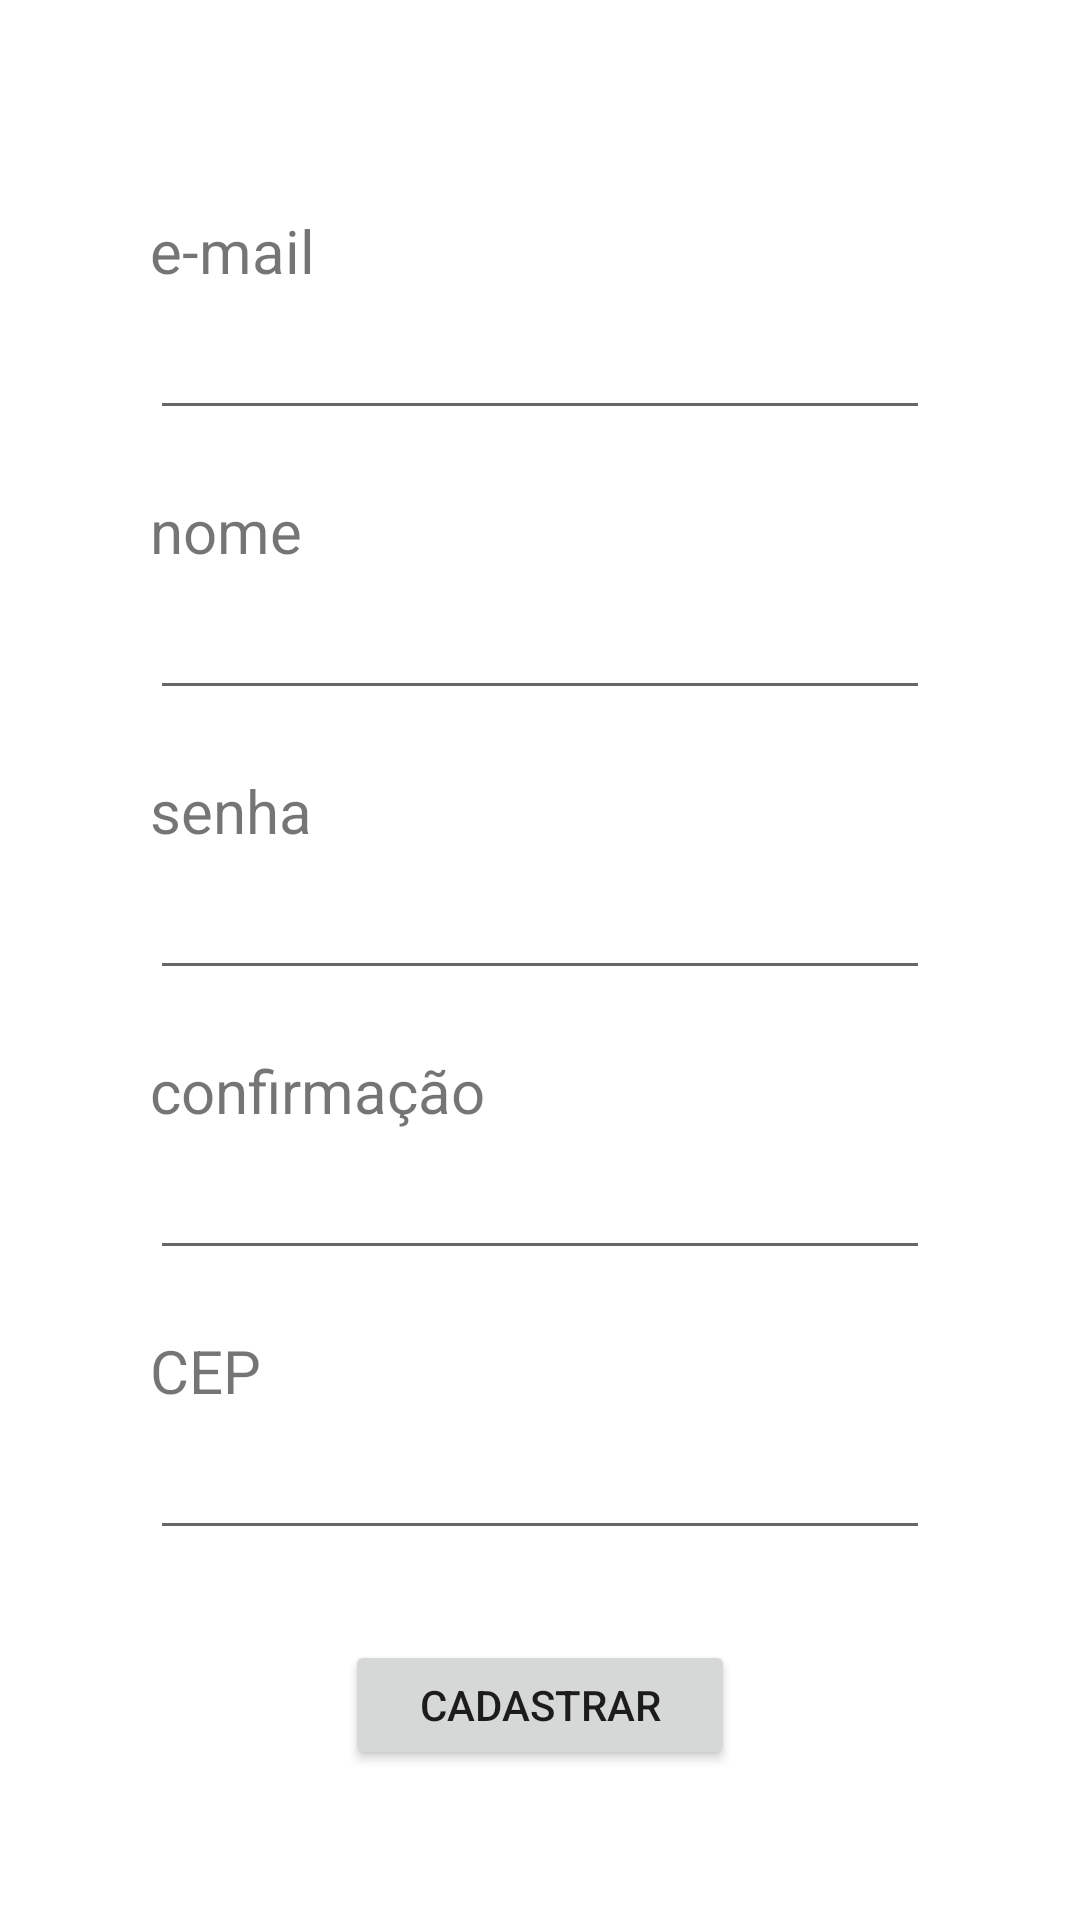

This screen was rendered from an Android layout file. Write that file and the resources it references.
<!-- AndroidManifest.xml: application theme Theme.IsGood -->
<!-- res/layout/activity_cadastro.xml -->
<?xml version="1.0" encoding="utf-8"?>
<FrameLayout
    xmlns:android="http://schemas.android.com/apk/res/android"
    xmlns:tools="http://schemas.android.com/tools"
    xmlns:app="http://schemas.android.com/apk/res-auto"
    android:layout_width="match_parent"
    android:layout_height="match_parent"
    tools:context=".activities.CadastroActivity">

    <LinearLayout
        android:layout_width="match_parent"
        android:layout_height="match_parent"
        android:orientation="vertical"
        android:padding="50dp">

        <TextView
            android:id="@+id/textView"
            android:layout_width="match_parent"
            android:layout_height="wrap_content"
            android:layout_marginTop="20dp"
            android:textSize="20dp"
            android:text="e-mail" />

        <EditText
            android:id="@+id/editTextTextEmail"
            android:layout_width="match_parent"
            android:layout_height="wrap_content"
            android:ems="10"
            android:layout_marginTop="5dp"
            android:inputType="textEmailAddress" />

        <TextView
            android:id="@+id/textView2"
            android:layout_width="match_parent"
            android:layout_marginTop="20dp"
            android:layout_height="wrap_content"
            android:textSize="20dp"
            android:text="nome" />

        <EditText
            android:id="@+id/editTextNome"
            android:layout_width="match_parent"
            android:layout_height="wrap_content"
            android:ems="10"
            android:layout_marginTop="5dp"
            android:inputType="textPersonName" />

        <TextView
            android:id="@+id/textView3"
            android:layout_width="match_parent"
            android:layout_marginTop="20dp"
            android:layout_height="wrap_content"
            android:textSize="20dp"
            android:text="senha" />

        <EditText
            android:id="@+id/editTextSenha"
            android:layout_width="match_parent"
            android:layout_height="wrap_content"
            android:ems="10"
            android:layout_marginTop="5dp"
            android:inputType="textPassword" />

        <TextView
            android:id="@+id/textView6"
            android:layout_width="match_parent"
            android:layout_marginTop="20dp"
            android:layout_height="wrap_content"
            android:textSize="20dp"
            android:text="confirmação" />

        <EditText
            android:id="@+id/editTextSenhaConfirmacao"
            android:layout_width="match_parent"
            android:layout_height="wrap_content"
            android:ems="10"
            android:layout_marginTop="5dp"
            android:inputType="textPassword" />

        <TextView
            android:id="@+id/textView7"
            android:layout_width="match_parent"
            android:layout_marginTop="20dp"
            android:textSize="20dp"
            android:layout_height="wrap_content"
            android:text="CEP" />

        <EditText
            android:id="@+id/editTextCEP"
            android:layout_width="match_parent"
            android:layout_height="wrap_content"
            android:ems="10"
            android:layout_marginTop="5dp"
            android:inputType="textPersonName" />

        <Button
            android:id="@+id/buttonCadastrar"
            android:layout_width="wrap_content"
            android:layout_marginTop="30dp"
            android:layout_height="wrap_content"
            android:layout_gravity="center"
            android:minWidth="130dp"
            android:minHeight="60dp"
            android:text="cadastrar"
            android:onClick="cadastrar"/>

    </LinearLayout>
</FrameLayout>
<!-- resources referenced by this layout -->
<resources>
  <style name="Theme.IsGood" parent="Theme.MaterialComponents.DayNight.NoActionBar">
          
          <item name="colorPrimary">@color/purple_500</item>
          <item name="colorPrimaryVariant">@color/purple_700</item>
          <item name="colorOnPrimary">@color/white</item>
          
          <item name="colorSecondary">@color/teal_200</item>
          <item name="colorSecondaryVariant">@color/teal_700</item>
          <item name="colorOnSecondary">@color/black</item>
          
          <item name="android:statusBarColor" tools:targetApi="l">?attr/colorPrimaryVariant</item>
          
      </style>
  <!-- not gathered from this repository: default colours our renderer supplied (Android Studio template values) -->
  <color name="purple_500">#FF6200EE</color>
  <color name="purple_700">#FF3700B3</color>
  <color name="teal_200">#FF03DAC5</color>
  <color name="teal_700">#FF018786</color>
  <color name="black">#FF000000</color>
  <color name="white">#FFFFFFFF</color>
</resources>
